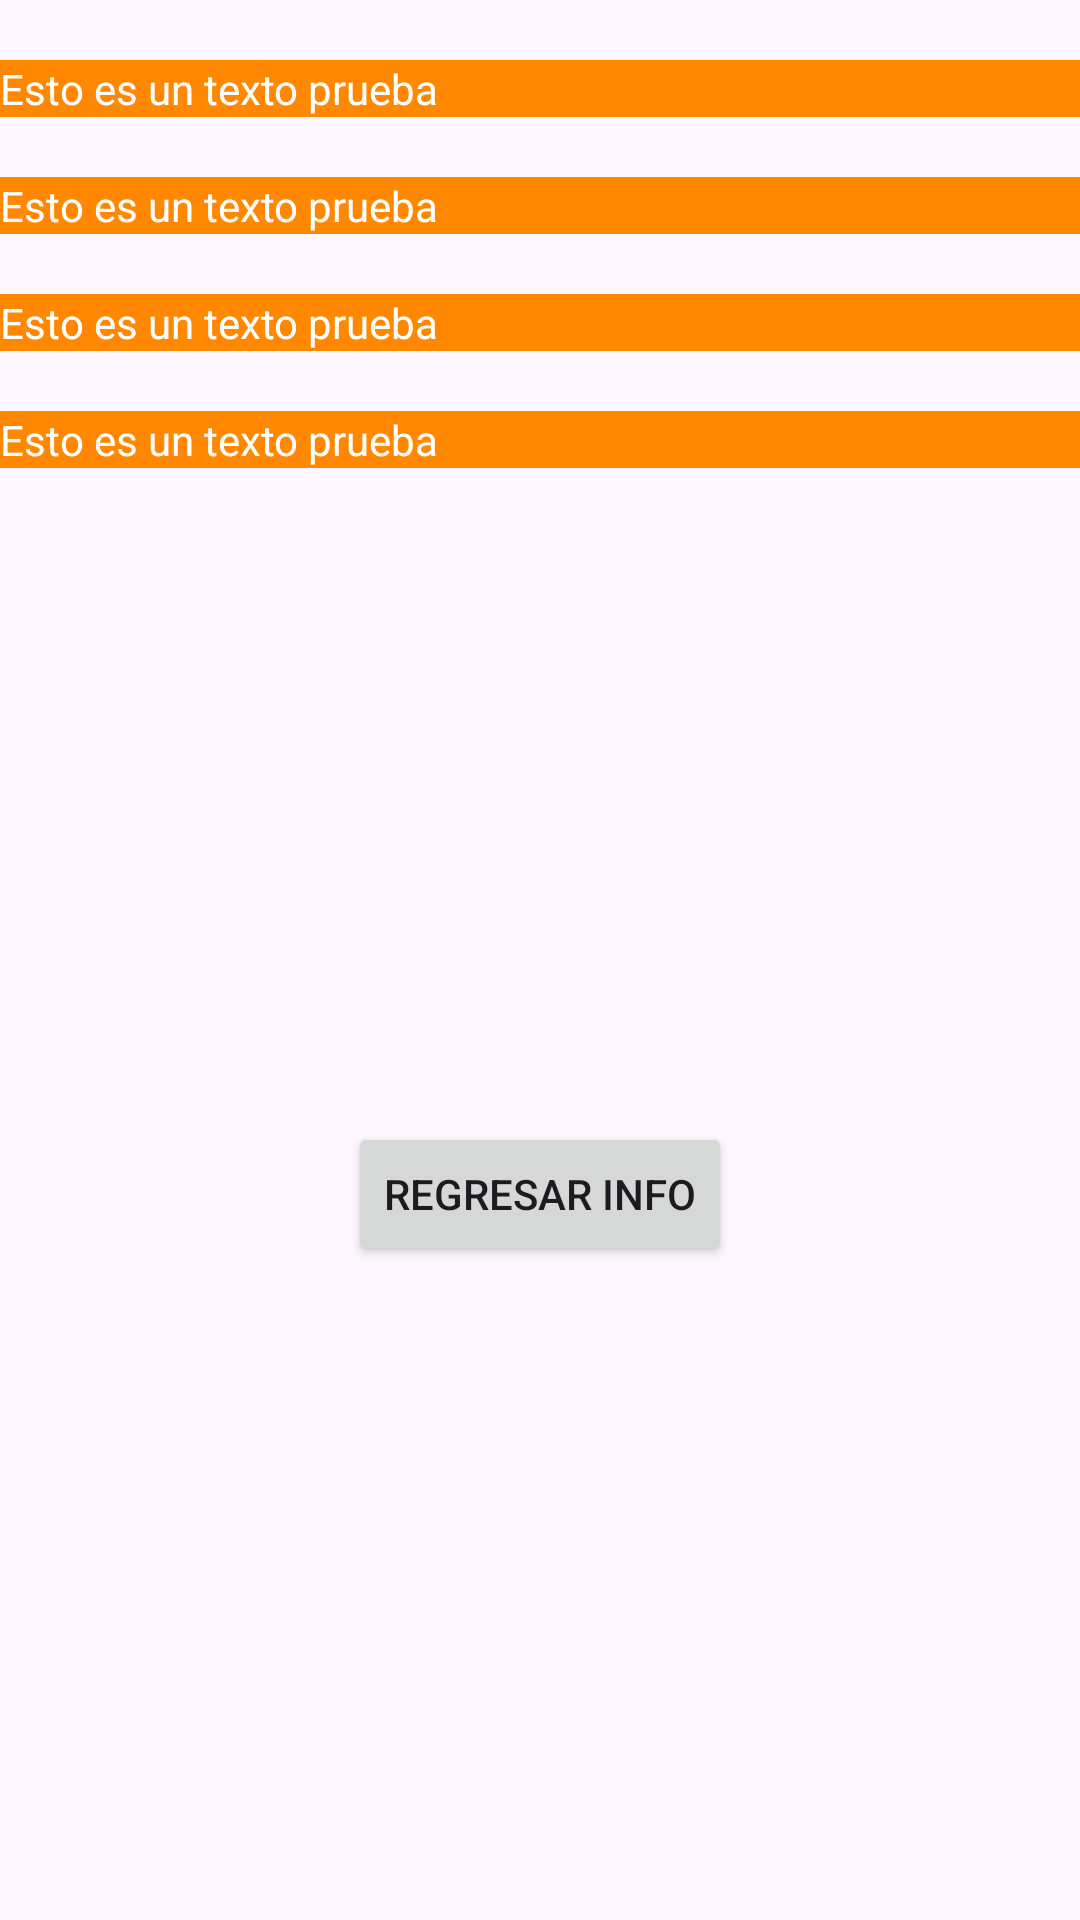

Layout XML and referenced resources for this Android screen:
<!-- AndroidManifest.xml: application theme Theme.AndroidEjercicio1 -->
<!-- res/layout/activity_second.xml -->
<?xml version="1.0" encoding="utf-8"?>
<androidx.constraintlayout.widget.ConstraintLayout xmlns:android="http://schemas.android.com/apk/res/android"
    xmlns:app="http://schemas.android.com/apk/res-auto"
    xmlns:tools="http://schemas.android.com/tools"
    android:layout_width="match_parent"
    android:layout_height="match_parent"
    tools:context=".ejerciciosm4.ejercicio1.SecondActivity">

    <TextView
        android:id="@+id/tvName"
        android:text="Esto es un texto prueba"
        android:layout_marginTop="20dp"
        app:layout_constraintTop_toTopOf="parent"
        android:textColor="@android:color/white"
        android:background="@android:color/holo_orange_dark"
        android:layout_width="match_parent"
        android:layout_height="wrap_content" />
    <TextView
        android:id="@+id/tvLastName"
        android:text="Esto es un texto prueba"
        android:layout_marginTop="20dp"
        app:layout_constraintTop_toBottomOf="@+id/tvName"
        android:textColor="@android:color/white"
        android:background="@android:color/holo_orange_dark"
        android:layout_width="match_parent"
        android:layout_height="wrap_content" />
    <TextView
        android:id="@+id/tvAge"
        android:text="Esto es un texto prueba"
        android:layout_marginTop="20dp"
        app:layout_constraintTop_toBottomOf="@+id/tvLastName"
        android:textColor="@android:color/white"
        android:background="@android:color/holo_orange_dark"
        android:layout_width="match_parent"
        android:layout_height="wrap_content" />
    <TextView
        android:id="@+id/tvHeight"
        android:text="Esto es un texto prueba"
        android:layout_marginTop="20dp"
        app:layout_constraintTop_toBottomOf="@+id/tvAge"
        android:textColor="@android:color/white"
        android:background="@android:color/holo_orange_dark"
        android:layout_width="match_parent"
        android:layout_height="wrap_content" />
    <Button
        android:id="@+id/btBack"
        android:text="Regresar info"
        app:layout_constraintTop_toBottomOf="@+id/tvHeight"
        app:layout_constraintBottom_toBottomOf="parent"
        app:layout_constraintStart_toStartOf="parent"
        app:layout_constraintEnd_toEndOf="parent"
        android:layout_width="wrap_content"
        android:layout_height="wrap_content"/>

</androidx.constraintlayout.widget.ConstraintLayout>
<!-- resources referenced by this layout -->
<resources>
  <style name="Theme.AndroidEjercicio1" parent="Base.Theme.AndroidEjercicio1" />
  <style name="Base.Theme.AndroidEjercicio1" parent="Theme.Material3.DayNight">
          
          
      </style>
</resources>
